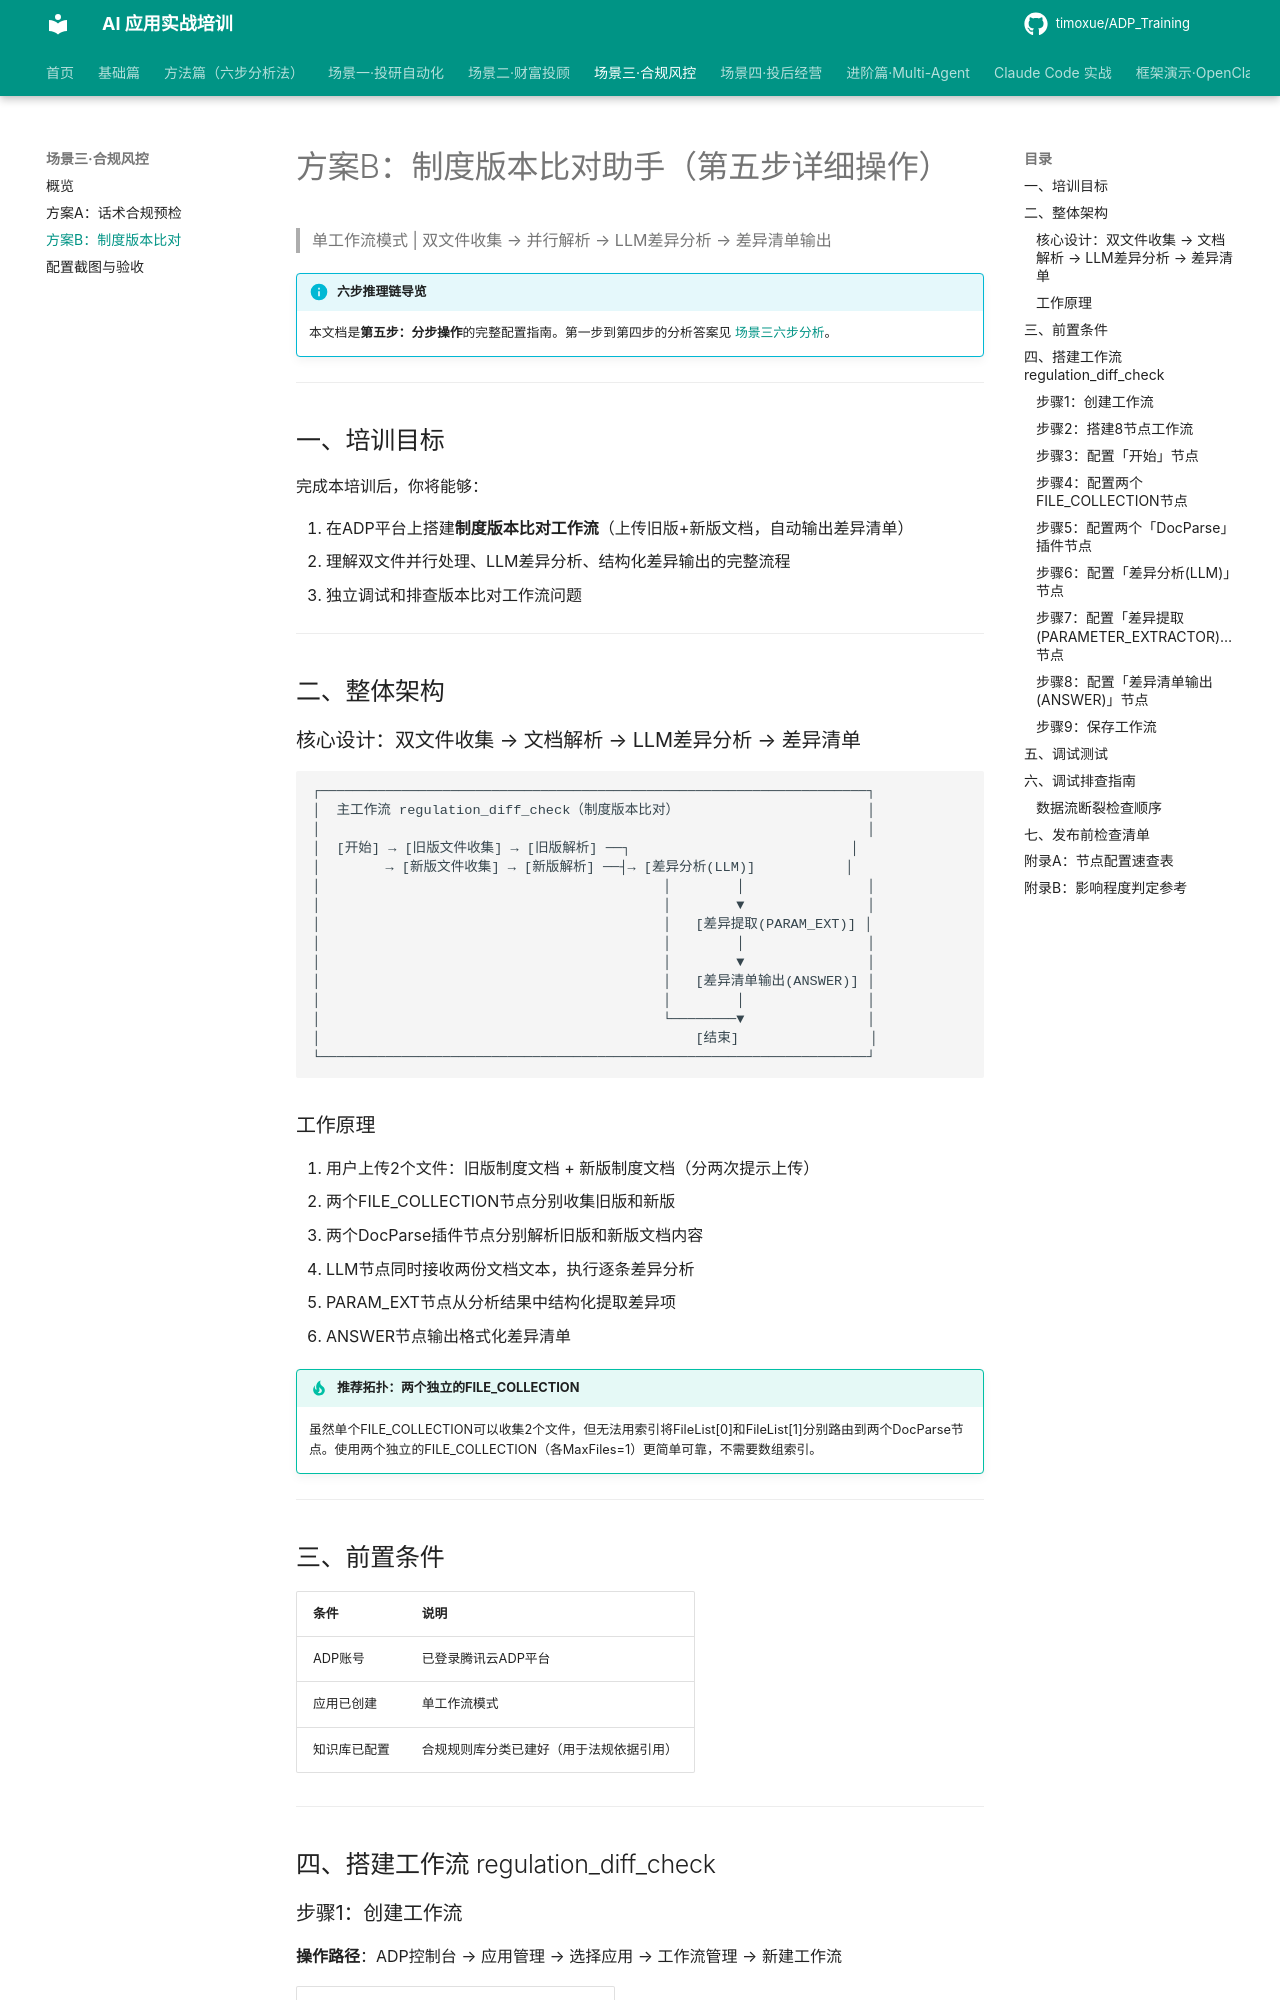

repository: timoxue/ADP_Training · page: 05-scenario3-compliance/plan-b-diff/index.html · generator: mkdocs

# 方案B：制度版本比对助手（第五步详细操作）

> 单工作流模式 | 双文件收集 → 并行解析 → LLM差异分析 → 差异清单输出

!!! info "六步推理链导览"
    本文档是**第五步：分步操作**的完整配置指南。第一步到第四步的分析答案见 [场景三六步分析](index.md#方案b制度版本比对-六步分析)。

---

## 一、培训目标

完成本培训后，你将能够：

1. 在ADP平台上搭建**制度版本比对工作流**（上传旧版+新版文档，自动输出差异清单）
2. 理解双文件并行处理、LLM差异分析、结构化差异输出的完整流程
3. 独立调试和排查版本比对工作流问题

---

## 二、整体架构

### 核心设计：双文件收集 → 文档解析 → LLM差异分析 → 差异清单

```
┌───────────────────────────────────────────────────────────────────┐
│  主工作流 regulation_diff_check（制度版本比对）                       │
│                                                                   │
│  [开始] → [旧版文件收集] → [旧版解析] ──┐                           │
│        → [新版文件收集] → [新版解析] ──┤→ [差异分析(LLM)]           │
│                                          │        │               │
│                                          │        ▼               │
│                                          │   [差异提取(PARAM_EXT)] │
│                                          │        │               │
│                                          │        ▼               │
│                                          │   [差异清单输出(ANSWER)] │
│                                          │        │               │
│                                          └────────▼               │
│                                              [结束]                │
└───────────────────────────────────────────────────────────────────┘
```
